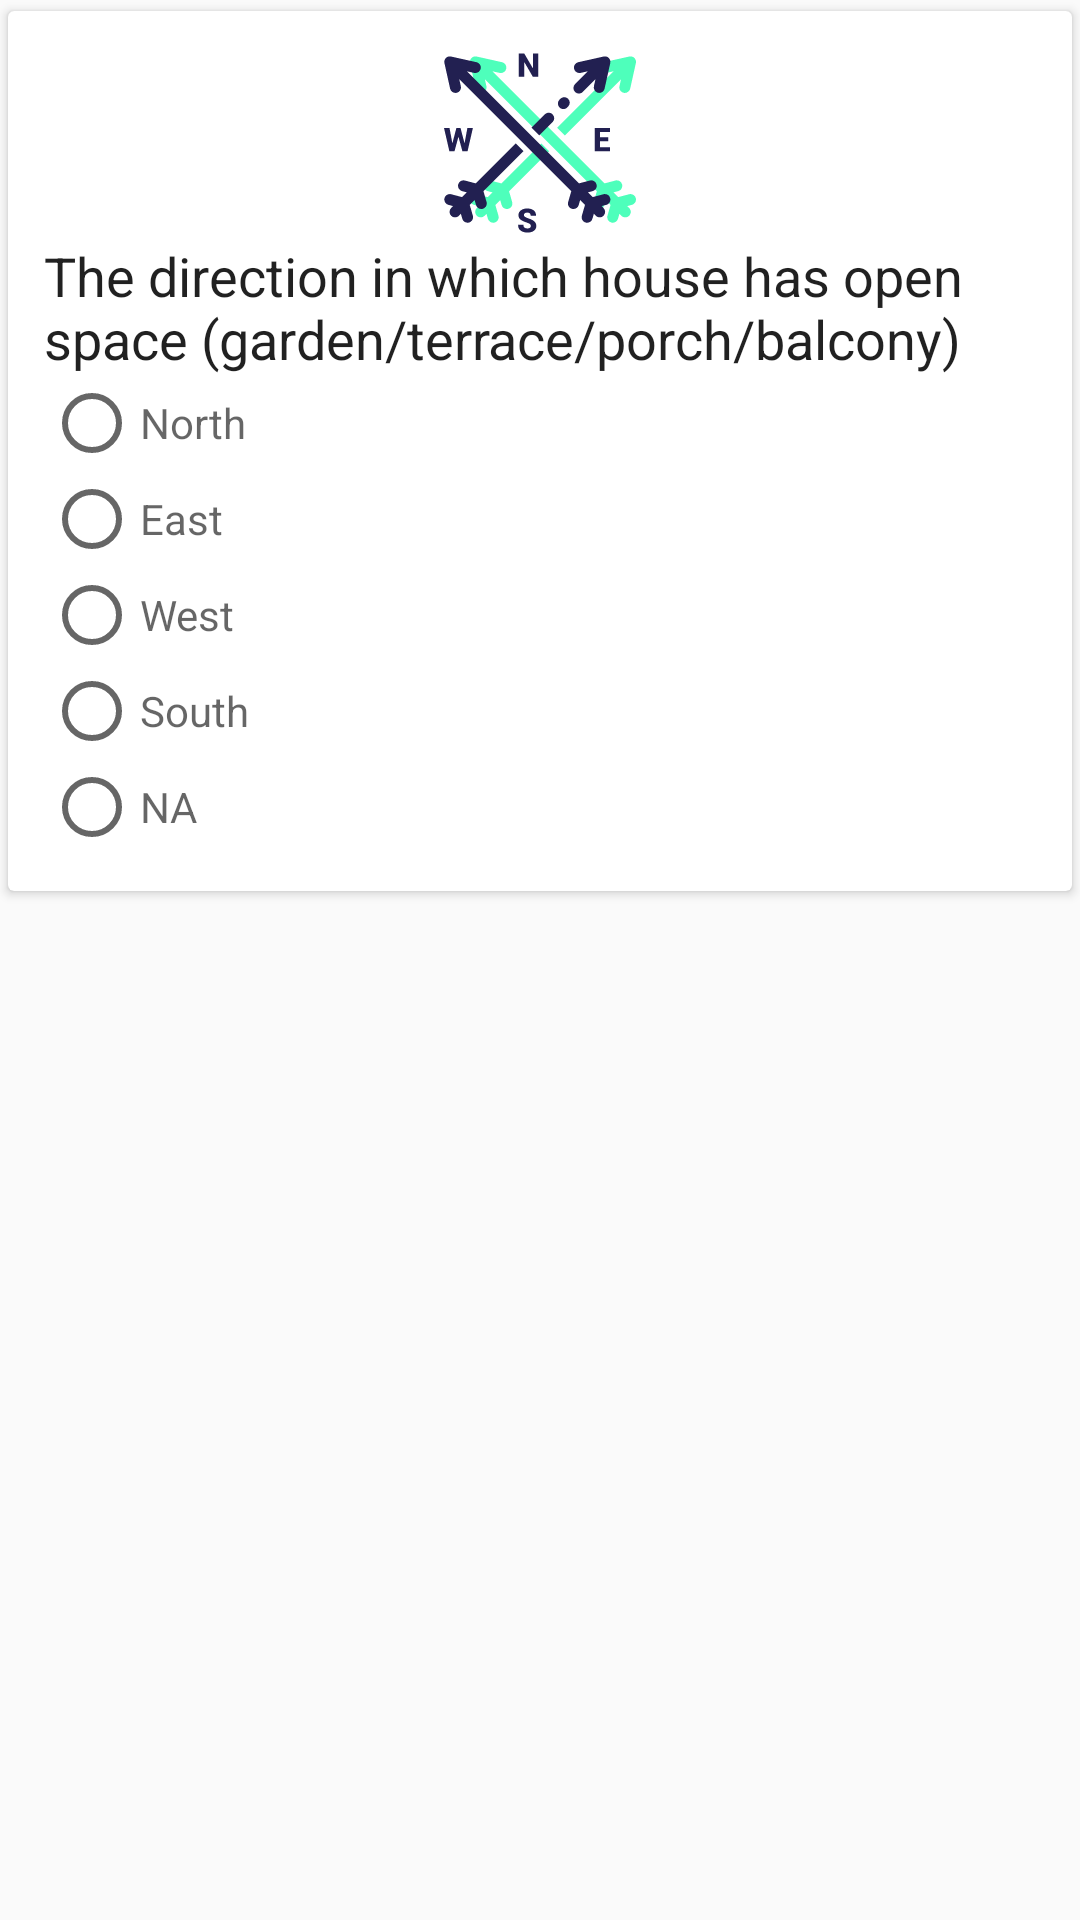

This screen was rendered from an Android layout file. Write that file and the resources it references.
<!-- AndroidManifest.xml: application theme AppTheme -->
<!-- res/layout/fragment_vastu_seven.xml -->
<?xml version="1.0" encoding="utf-8"?>
<FrameLayout xmlns:android="http://schemas.android.com/apk/res/android"
    xmlns:tools="http://schemas.android.com/tools"
    android:layout_width="match_parent"
    android:layout_height="match_parent"
    xmlns:app="http://schemas.android.com/apk/res-auto"
    tools:context=".Vastu_seven">

    <android.support.v7.widget.CardView
        android:id="@+id/card"
        android:layout_width="match_parent"
        android:layout_height="wrap_content"
        android:elevation="@dimen/zero"
        android:clipToPadding="true"
        app:cardUseCompatPadding="true">
        <LinearLayout
            android:padding="@dimen/parent_padding"
            android:layout_width="match_parent"
            android:layout_height="wrap_content"
            android:orientation="vertical">
            <ImageView
                android:layout_gravity="center"
                android:layout_width="64sp"
                android:layout_height="64sp"
                android:src="@drawable/cardinal_point"/>
            <TextView
                android:text="@string/vastu_q7"
                android:textAppearance="@style/CustomQuestion"
                android:layout_width="match_parent"
                android:layout_height="wrap_content" />
            <RadioGroup
                android:id="@+id/radio_answer"
                android:layout_width="match_parent"
                android:layout_height="wrap_content">
                <RadioButton
                    android:id="@+id/radio_north"
                    android:layout_width="match_parent"
                    android:layout_height="wrap_content"
                    android:hint="@string/dir_north"
                    />
                <RadioButton
                    android:id="@+id/radio_east"
                    android:layout_width="match_parent"
                    android:layout_height="wrap_content"
                    android:hint="@string/dir_east"
                    />
                <RadioButton
                    android:id="@+id/radio_west"
                    android:layout_width="match_parent"
                    android:layout_height="wrap_content"
                    android:hint="@string/dir_west"
                    />

                <RadioButton
                    android:id="@+id/radio_south"
                    android:layout_width="match_parent"
                    android:layout_height="wrap_content"
                    android:hint="@string/dir_south"
                    />
                <RadioButton
                    android:id="@+id/radio_5_na"
                    android:layout_width="match_parent"
                    android:layout_height="wrap_content"
                    android:hint="@string/na"
                    />
            </RadioGroup>
        </LinearLayout>
    </android.support.v7.widget.CardView>

</FrameLayout>
<!-- resources referenced by this layout -->
<resources>
  <dimen name="parent_padding">12sp</dimen>
  <dimen name="zero">0sp</dimen>
  <!-- drawable cardinal_point: vector/xml drawable (drawable, 7257 chars, omitted) -->
  <string name="dir_east">East</string>
  <string name="dir_north">North</string>
  <string name="dir_south">South</string>
  <string name="dir_west">West</string>
  <string name="na">NA</string>
  <string name="vastu_q7">The direction in which house has open space (garden/terrace/porch/balcony)</string>
  <style name="CustomQuestion" parent="TextAppearance.AppCompat.Title">
          <item name="android:layout_marginBottom">6sp</item>
          <item name="android:textAllCaps">false</item>
          <item name="android:textSize">18sp</item>
          <item name="android:fontFamily">roboto</item>
      </style>
  <style name="AppTheme" parent="Theme.AppCompat.Light.DarkActionBar">
          
          <item name="colorPrimary">@color/colorPrimary</item>
          <item name="colorPrimaryDark">@color/colorPrimaryDark</item>
          <item name="colorAccent">@color/colorAccent</item>
      </style>
  <color name="colorPrimary">#019031</color>
  <color name="colorPrimaryDark">#019031</color>
  <color name="colorAccent">#E44236</color>
</resources>
